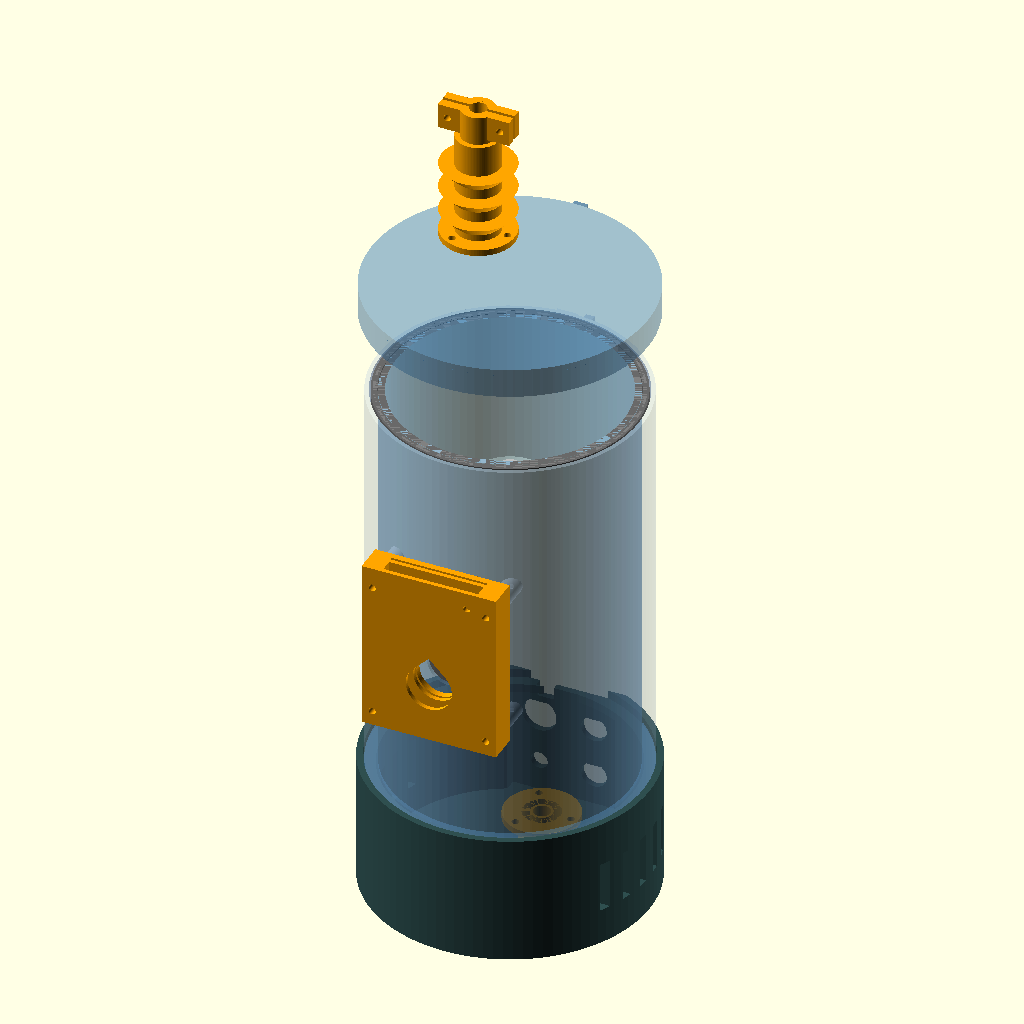
Cell 1 — every parameter at its default value.
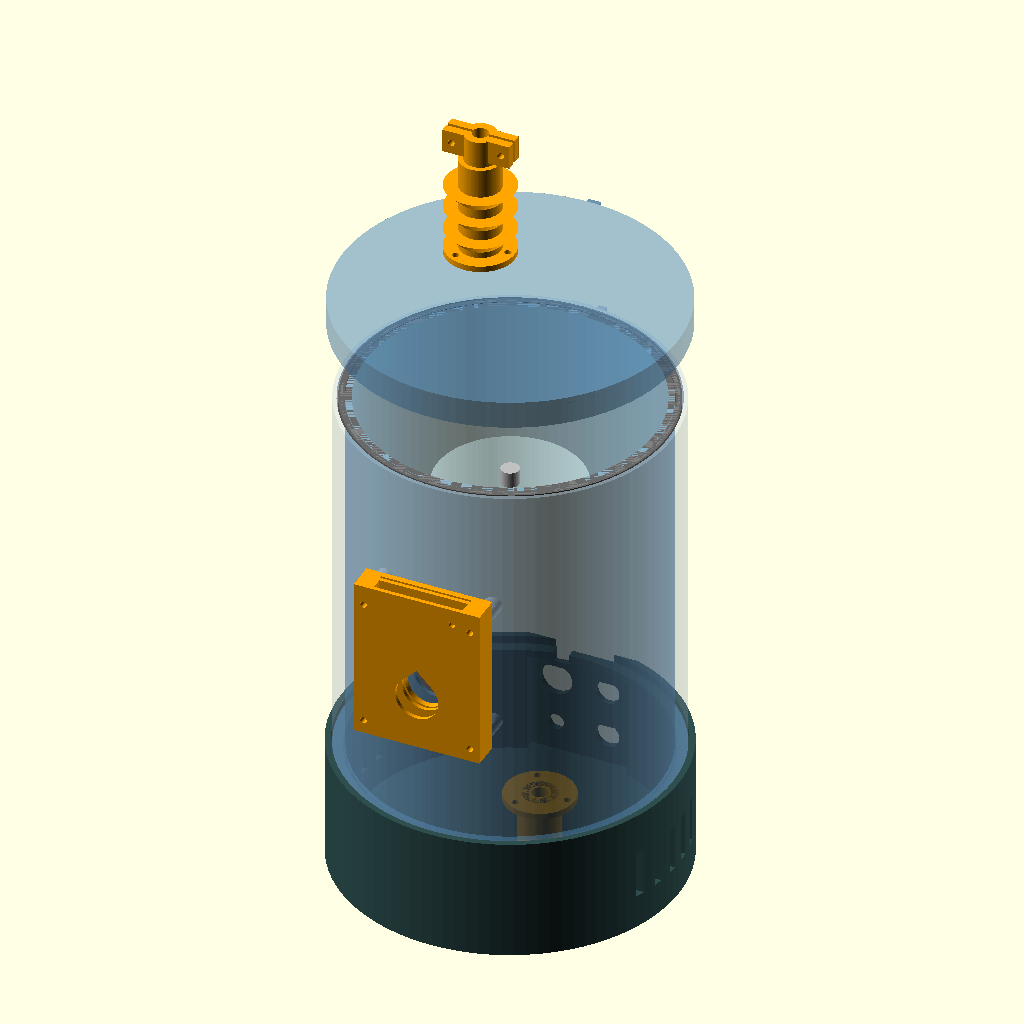
Cell 2: the same model with tube_d = 76.
All cells are drawn from the same view direction (rotation 55°, 0°, 25°, orthographic, colour scheme Cornfield), but the view is re-fitted for each cell, so position and scale can differ between cells as well as the parameter.
OpenSCAD source file xray-case/xray_case_2x2a.scad:
// =====================================================================
//  Case schermato CILINDRICO per tubo 2X2A usato come sorgente di raggi X
//  Pensato per Creality K2 Pro (piano 300 x 300 x 300 mm).
//
//  Costruzione "a tubo":
//   - CUP: bicchiere interno stampato (isolante, parete 3 mm) con fondo e flangia
//   - il piombo (N fogli da 1 mm, default 3) si AVVOLGE attorno al bicchiere,
//     giunti sfalsati fra gli strati, poi si infila sopra il MANICOTTO esterno
//   - fondo e coperchio: N dischi da 1 mm
//   - camini a labirinto piombati fuori asse per cavo AT (coperchio) e cavi BT (fondo):
//     nessuna linea retta dal tubo esce dai fori (verifica automatica qui sotto)
//   - finestra: membrana stampata 0,8 mm, fessura filtro Al, otturatore piombato
//   - basamento con pannello connettori (GX16, GX12 x2, terra), interblocco sul coperchio
//
//  Uso:  openscad -D 'part="cup"' -o cup.stl xray_case_2x2a.scad   (oppure ./build.sh)
//  part = "assembly" | "cup" | "sleeve" | "lid" | "plinth" | "tray" | "lv_chimney"
//         | "hv_bushing" | "window_frame" | "shutter"
//         | "lead_wall" (con layer=0..N-1) | "lead_floor" | "lead_lid"
//         | "lead_chimney_hv" | "lead_chimney_lv" | "lead_shutter"
//  Le parti "lead_*" sono sagome 2D 1:1 (esportare in .svg/.dxf). Misure in mm.
// =====================================================================

part  = "assembly";
layer = 0;          // solo per part="lead_wall"

printer = [300, 300, 300];   // Creality K2 Pro

// ---------- tubo 2X2A (MISURARE il proprio esemplare!) ----------
tube_d          = 38;   // diametro ampolla + margine (2X2A ~36 mm)
tube_seated_h   = 120;  // dal piano dello zoccolo alla cima del cappuccio anodico
anode_rim_h     = 55;   // dal piano dello zoccolo al BORDO INFERIORE della placca
anode_r         = 9;    // raggio della placca (per la verifica dei camini)

// ---------- zoccolo UX4 e supporto ----------
socket_h        = 15;
socket_hole     = 26;
socket_mount    = 42;
tray_h          = 14;   // spazio sotto lo zoccolo per piedini e saldature
tray_d          = 56;

// ---------- schermatura e isolamento ----------
lead_sheet      = 1.0;  // spessore di un foglio
lead_n          = 3;    // fogli sovrapposti (2 -> 2 mm, 3 -> 3 mm)
lead_t          = lead_sheet * lead_n;
lead_tol        = 1.0;  // gioco radiale totale per i fogli avvolti
hv_clear        = 35;   // aria fra VETRO del tubo e parete (la placca e' ~10 mm piu' dentro)
top_clear       = 40;   // aria fra cappuccio anodico e piombo del coperchio
wall_in         = 3.0;  // parete del bicchiere: e' anche isolante -> stampare al 100%
wall_out        = 2.0;  // manicotto esterno
floor_t         = 4;
fl_t            = 2;    // flangia alla base del bicchiere (il piombo di parete parte da qui,
                        // SOTTO il piombo del fondo)

// ---------- finestra ----------
window_d        = 20;
membrane_t      = 0.8;
filter_t        = 1.2;
boss_h          = 6;

// ---------- camini a labirinto (cavi) ----------
cable_d         = 8;    // foro (AT siliconico 40 kV: 4-7 mm; BT: 3 fili)
hv_off          = 40;   // distanza dall'asse del foro AT (coperchio)
lv_off          = 40;   // distanza dall'asse del foro BT (fondo)
hv_ch_L         = 50;   // lunghezza piombo del camino AT
lv_ch_L         = 40;   // lunghezza piombo del camino BT

// ---------- basamento e connettori ----------
plinth_h        = 58;
plinth_lip      = 4;
// [x, z, diametro, piatto (0 = tondo), etichetta]  sul retro piatto (+Y)
connectors = [
    [-13, 42, 16.2, 15.0, "FIL/K"],   // GX16-4: filamento (2) + catodo
    [ 13, 42, 12.2, 11.0, "INTLK"],   // GX12-2: interblocco
    [-13, 18,  8.0,  0,   "GND"],     // morsetto 4 mm / prigioniero: terra + piombo
    [ 13, 18, 12.2, 11.0, "AUX"]      // GX12-3: riserva
];
panel_t         = 3;
pl_flat_w       = 54;   // larghezza del retro piatto

// ---------- interblocco (microswitch tipo KW11 20 x 6,4 x 10,2) ----------
sw_len = 20; sw_w = 6.4; sw_h = 10.2; sw_pitch = 9.5;
sw_x   = -8;

$fn = 96;
eps = 0.01;

// ---------- grandezze derivate ----------
cav_r     = tube_d/2 + hv_clear;
cup_or    = cav_r + wall_in;
sl_ir     = cup_or + lead_t + lead_tol;
sl_or     = sl_ir + wall_out;
cav_h     = lead_t + tray_h + socket_h + tube_seated_h + top_clear;
H         = floor_t + cav_h;
plate_h   = H - fl_t;
win_z     = floor_t + lead_t + tray_h + socket_h + anode_rim_h;
hv_xy     = [-hv_off*cos(45), hv_off*sin(45)];     // posteriore sinistra
lv_xy     = [ lv_off*cos(45), -lv_off*sin(45)];    // anteriore destra
seam_off  = [0, 40, -40, 80, -80, 120];            // sfalsamento giunti (gradi)
win_ang   = 270;                                   // finestra verso -Y

lid_t     = 3;
skirt_h   = 14;
skirt_gap = 0.4;
skirt_w   = 2.4;
skirt_bot = H - 8;
sw_top    = skirt_bot - 10;
key_x     = 8;

R_pl      = sl_or + 3.5;
pl_flat_y = sqrt(R_pl*R_pl - pow(pl_flat_w/2, 2));

// camini: verifica che nessun raggio rettilineo dalla placca attraversi il foro
ch_bore   = cable_d;
ch_wi     = 1.2;
ch_pk     = lead_t + 0.6;
ch_od     = ch_bore + 2*(ch_wi + ch_pk + 1.6);
function ch_Lmin(off, h) = ch_bore / ((off - anode_r - ch_bore/2) / h);
hv_h      = tube_seated_h - anode_rim_h + top_clear;
lv_h      = anode_rim_h + socket_h + tray_h + lead_t + floor_t;
assert(hv_ch_L >= 1.3*ch_Lmin(hv_off, hv_h), "Camino AT troppo corto");
assert(lv_ch_L >= 1.3*ch_Lmin(lv_off, lv_h), "Camino BT troppo corto");
assert(H <= printer[2] && 2*R_pl <= printer[0], "Non entra nel piano di stampa");

function r_layer(i)   = cup_or + lead_tol/4 + i*lead_sheet;      // raggio interno strato i
function strip_len(i) = 2*PI*(r_layer(i) + lead_sheet/2) - 0.5;
function seam_ang(i)  = 90 + seam_off[i];
function win_pos(i)   = (r_layer(i) + lead_sheet/2) * (win_ang - seam_ang(i)) * PI/180;
function ch_strip(i)  = 2*PI*(ch_bore/2 + ch_wi + 0.3 + i*lead_sheet + lead_sheet/2) - 0.3;

echo(str("Cavita' D ", 2*cav_r, " x ", cav_h, " mm"));
echo(str("Corpo D ", 2*sl_or, " x ", H, " mm; basamento D ", 2*R_pl, " x ", plinth_h + plinth_lip));
echo(str("Piombo: ", lead_n, " fogli da ", lead_sheet, " mm = ", lead_t, " mm"));
echo(str("Centro finestra a z = ", win_z, " mm dal fondo del bicchiere"));
for (i = [0:lead_n-1]) echo(str("Strato ", i+1, ": striscia ", round(strip_len(i)*10)/10, " x ", plate_h,
    ", foro finestra a ", round(win_pos(i)*10)/10, " mm dall'estremita' sinistra"));
echo(str("Camino AT: min ", round(ch_Lmin(hv_off, hv_h)), " mm, usato ", hv_ch_L,
         "; camino BT: min ", round(ch_Lmin(lv_off, lv_h)), " mm, usato ", lv_ch_L));
pb_area = lead_n*plate_h*2*PI*(r_layer(0) + lead_t/2)
        + lead_n*PI*(pow(cav_r - 0.25, 2) + pow(sl_or, 2))
        + lead_n*2*PI*(ch_bore/2 + ch_wi + lead_t/2)*(hv_ch_L + lv_ch_L) + lead_n*900;
echo(str("Piombo totale ~", round(pb_area*lead_sheet*11.35/1000), " g (",
         round(pb_area/1000)/1000, " m2 di foglio)"));

// =====================================================================
module teardrop_y(d, l) {
    rotate([90,0,0]) linear_extrude(l, center=true)
        union() { circle(d=d); rotate(45) square(d/2); }
}
module dhole_y(d, flat, l) {
    rotate([90,0,0]) linear_extrude(l, center=true)
        intersection() {
            circle(d=d);
            if (flat > 0) translate([0, flat/2 - d/2]) square([d, flat], center=true);
            else circle(d=d);
        }
}
module ring(ro, ri, h) { difference() { cylinder(r=ro, h=h); translate([0,0,-1]) cylinder(r=ri, h=h+2); } }

// ------------------------- BICCHIERE INTERNO -------------------------
// Stampare in piedi, 100% riempimento (e' l'isolamento fra AT e piombo).
module cup() {
    difference() {
        union() {
            cylinder(r=cup_or, h=H);
            cylinder(r=sl_or, h=fl_t);      // flangia: sostiene piombo e manicotto
        }
        translate([0,0,floor_t]) cylinder(r=cav_r, h=H);
        // foro cavi BT + fori pilota per il camino sotto
        translate([lv_xy[0], lv_xy[1], -1]) cylinder(d=cable_d, h=floor_t + 2);
        for (a=[0,120,240]) translate([lv_xy[0], lv_xy[1], -1]) rotate(a) translate([ch_od/2 + 3.5, 0, 0])
            cylinder(d=2.6, h=3);
        // membrana della finestra: parete assottigliata dall'interno
        intersection() {
            translate([0, -cup_or, win_z]) teardrop_y(window_d + 2, 2*wall_in + 10);
            cylinder(r=cup_or - membrane_t, h=H);
        }
        // tacche sulla flangia: dove cadono i giunti di ciascuno strato
        for (i=[0:lead_n-1]) rotate(seam_ang(i)) translate([sl_or, 0, -1]) cylinder(d=2, h=fl_t + 2, $fn=12);
        // filo di terra del piombo: foro nella flangia sotto gli strati + canalina
        // sotto la flangia verso l'interno del basamento
        rotate(60) translate([r_layer(0) + 1, 0, -1]) cylinder(d=2, h=fl_t + 2, $fn=12);
        rotate(60) translate([sl_or - 9, -1, -eps]) cube([r_layer(0) + 2 - (sl_or - 9), 2, 1.2]);
    }
}

// ------------------------- MANICOTTO ESTERNO -------------------------
function win_holes() = [[-27,-20], [27,-20], [-27,45], [27,45]];
module sleeve() {
    difference() {
        union() {
            translate([0,0,fl_t]) cylinder(r=sl_or, h=H - fl_t);
            // borchie del modulo finestra fino al piano comune y = -(sl_or + boss_h)
            for (p = win_holes()) translate([p[0], -sl_or/2, win_z + p[1]])
                rotate([90,0,0]) cylinder(d=9, h=sl_or/2 + boss_h);
            // blocchetto microswitch (retro)
            translate([sw_x - 10, sl_or - 3, sw_top - sw_h - 6]) cube([10, sw_len + 7, sw_h + 6]);
            // chiavetta che orienta il coperchio
            translate([key_x - 2, sl_or - 1, H - 10]) cube([4, 3, 10]);
        }
        translate([0,0,-1]) cylinder(r=sl_ir, h=H + 2);
        translate([0, -(sl_ir + sl_or)/2, win_z]) teardrop_y(window_d + 2, wall_out + 4);
        for (p = win_holes())
            let(d = sl_or + boss_h - sqrt(sl_ir*sl_ir - p[0]*p[0]) - 1.2)
            translate([p[0], -(sl_or + boss_h) - eps, win_z + p[1]]) rotate([-90,0,0]) cylinder(d=2.6, h=d);
        for (k = [0,1]) translate([sw_x - 6, sl_or + 3 + (sw_len - sw_pitch)/2 + k*sw_pitch, sw_top - sw_h + 2.9])
            rotate([0,90,0]) cylinder(d=1.8, h=10);
    }
}

// ------------------------- COPERCHIO -------------------------
// Stampare capovolto. N dischi di piombo D = 2*sl_or appoggiati sui bordi
// (biadesivo). Il dito preme il microswitch; la tacca nella gonna lo orienta.
module lid() {
    z0 = H + lead_t;
    difference() {
        union() {
            translate([0,0,z0]) cylinder(r=sl_or + skirt_gap + skirt_w, h=lid_t);
            translate([0,0,skirt_bot]) ring(sl_or + skirt_gap + skirt_w, sl_or + skirt_gap, z0 - skirt_bot + eps);
            translate([sw_x, sl_or + skirt_gap, sw_top + 2]) cube([sw_w, sw_len, skirt_bot - sw_top]);
        }
        translate([hv_xy[0], hv_xy[1], z0 - 1]) cylinder(d=cable_d, h=lid_t + 2);
        for (a=[0,120,240]) translate([hv_xy[0], hv_xy[1], z0 - 1]) rotate(a) translate([ch_od/2 + 3.5, 0, 0])
            cylinder(d=2.6, h=lid_t + 2);
        translate([key_x - 2.5, sl_or - 2, skirt_bot - 1]) cube([5, 8, 12]);
    }
}

// ------------------------- CAMINI PIOMBATI -------------------------
// Tubo con tasca anulare per N strisce di piombo avvolte (aperta dal lato della flangia,
// cosi' il piombo tocca la piastra). Stampare con la flangia sul piatto.
module chimney(L) {
    difference() {
        union() {
            cylinder(d=ch_od + 14, h=3);
            cylinder(d=ch_od, h=L + 2);
        }
        translate([0,0,-1]) cylinder(d=ch_bore, h=L + 4);
        translate([0,0,-eps]) ring(ch_bore/2 + ch_wi + ch_pk, ch_bore/2 + ch_wi, L);
        for (a=[0,120,240]) rotate(a) translate([ch_od/2 + 3.5, 0, -1]) cylinder(d=3.4, h=5);
    }
}
module lv_chimney() chimney(lv_ch_L);

// Passante AT: camino piombato + alette (creepage) + serracavo a vite in cima.
module hv_bushing() {
    L = hv_ch_L + 2;
    difference() {
        union() {
            chimney(hv_ch_L);
            for (z=[6:12:L-14]) translate([0,0,z]) cylinder(d1=ch_od, d2=ch_od + 14, h=7);
            translate([0,0,L]) cylinder(d=16, h=14);
            translate([0,0,L+2]) linear_extrude(12) square([34, 10], center=true);
        }
        translate([0,0,-1]) cylinder(d=ch_bore, h=L + 20);
        translate([0,0,-eps]) ring(ch_bore/2 + ch_wi + ch_pk, ch_bore/2 + ch_wi, hv_ch_L);
        translate([0,0,L + 1]) cylinder(d=cable_d - 1.5, h=20);          // presa sul cavo
        translate([0,0,L]) linear_extrude(15) square([40, 1.6], center=true);
        for (s=[-1,1]) translate([s*12.5, 0, L + 8]) rotate([90,0,0]) cylinder(d=3.4, h=12, center=true);
    }
}

// ------------------------- BASAMENTO CON CONNETTORI -------------------------
// Vaschetta cilindrica con retro piatto per i connettori; il corpo la chiude.
// Stampare cosi' com'e'.
module plinth_2d(o=0) {
    intersection() {
        circle(r=R_pl - o);
        translate([-R_pl, -R_pl]) square([2*R_pl, R_pl + pl_flat_y - o]);
    }
}
module plinth() {
    pf = 3;
    difference() {
        linear_extrude(plinth_h + plinth_lip) plinth_2d();
        translate([0,0,pf]) linear_extrude(plinth_h + plinth_lip) intersection() {
            circle(r=sl_or - 5);
            plinth_2d(3);
        }
        translate([0,0,plinth_h]) cylinder(r=sl_or + 0.5, h=plinth_lip + 1);
        for (c = connectors) {
            translate([c[0], pl_flat_y - 2, c[1]]) dhole_y(c[2], c[3], 10);
            translate([c[0] - 12.5, 30, pf]) cube([25, pl_flat_y - panel_t - 30, plinth_h - pf - 4]);
            translate([c[0], pl_flat_y - 0.6, c[1] + c[2]/2 + 1.5])
                rotate([90,0,180]) linear_extrude(1) text(c[4], size=4, halign="center",
                                                          font="Liberation Sans:style=Bold");
        }
        // tacca fili interblocco
        translate([sw_x - 6, sl_or - 6, plinth_h - 6]) cube([8, 20, 20]);
        // feritoie laterali (zona BT, fuori dallo schermo)
        for (s=[-1,1], k=[-2:2]) translate([s*R_pl, k*12 - 6, plinth_h/2]) cube([26, 5, 24], center=true);
    }
}

// ------------------------- SUPPORTO ZOCCOLO -------------------------
module tray() {
    difference() {
        union() {
            translate([0,0,tray_h-4]) cylinder(d=tray_d, h=4);
            for (a=[90, 210, 330]) rotate(a) translate([tray_d/2 - 6, 0, 0]) cylinder(d=10, h=tray_h);
        }
        translate([0,0,-1]) cylinder(d=socket_hole, h=tray_h + 2);
        for (sx=[-1,1]) translate([sx*socket_mount/2, 0, -1]) cylinder(d=3.4, h=tray_h + 2);
    }
}

// ------------------------- FINESTRA -------------------------
fr_w   = 64;
fr_bot = 27;
fr_top = 55;
sh_w   = 44;  sh_t = 1.6 + lead_t + 0.6;
pin_x  = 18;
fr_back = 3; fr_front = 2; fr_rib = 2;
fr_t   = fr_back + filter_t + fr_rib + sh_t + 0.6 + fr_front;

module window_frame() {
    difference() {
        translate([-fr_w/2, 0, -fr_bot]) cube([fr_w, fr_t, fr_bot + fr_top]);
        translate([0, fr_t/2, 0]) teardrop_y(window_d + 2, fr_t + 2);
        translate([-23, fr_back, -fr_bot + 2]) cube([46, filter_t, fr_bot + fr_top]);
        translate([-(sh_w + 1)/2, fr_back + filter_t + fr_rib, -fr_bot + 2])
            cube([sh_w + 1, sh_t + 0.6, fr_bot + fr_top]);
        for (p = win_holes()) translate([p[0], fr_t/2, p[1]]) rotate([90,0,0])
            cylinder(d=3.4, h=fr_t + 2, center=true);
        translate([pin_x, fr_back + filter_t + 0.6, fr_top - 8]) rotate([-90,0,0]) cylinder(d=3.2, h=fr_t);
    }
}
sh_len = 100;
module shutter() {
    difference() {
        translate([-sh_w/2, 0, 0]) cube([sh_w, sh_t, sh_len]);
        translate([-15.2, 1.6, 25 - 15.2]) cube([30.4, sh_t, 30.4]);
        translate([0, sh_t/2, 65]) teardrop_y(window_d + 2, sh_t + 2);
        translate([pin_x, sh_t/2, fr_bot - 2 + fr_top - 8 - 40]) rotate([90,0,0])
            cylinder(d=3.2, h=sh_t + 2, center=true);
        translate([0, sh_t/2, sh_len]) rotate([90,0,0]) cylinder(d=12, h=sh_t + 2, center=true);
    }
}

// ------------------------- SAGOME PIOMBO (2D) -------------------------
// Strisce da avvolgere: la x cresce in senso antiorario visto dall'alto;
// allineare il foro alla finestra e il giunto cade sulla tacca della flangia.
module lead_wall(i) {
    difference() {
        square([strip_len(i), plate_h]);
        translate([win_pos(i), win_z - fl_t]) circle(d=window_d);
    }
}
module lead_floor() difference() { circle(r=cav_r - 0.25); translate(lv_xy) circle(d=cable_d); }
module lead_lid()   difference() { circle(r=sl_or);        translate(hv_xy) circle(d=cable_d); }

// ------------------------- ASSIEME -------------------------
module halfcut(cut) {
    if (cut) difference() { children(); translate([-300, 0, -200]) cube([600, 300, 800]); }
    else children();
}
module assembly(cut=false) {
    translate([0,0,-plinth_h]) color("DarkSlateGray") plinth();
    translate([lv_xy[0], lv_xy[1], 0]) mirror([0,0,1]) color("Orange") lv_chimney();
    halfcut(cut) color("SteelBlue", cut ? 1 : 0.4) cup();
    halfcut(cut) color("LightSteelBlue", cut ? 1 : 0.3) sleeve();
    halfcut(cut) for (i = [0:lead_n-1]) color(i % 2 ? "Gray" : "DimGray") {
        translate([0,0,floor_t + i*lead_sheet]) cylinder(r=cav_r - 0.25, h=lead_sheet);
        translate([0,0,fl_t]) ring(r_layer(i) + lead_sheet, r_layer(i), plate_h);
    }
    color("Orange") translate([0,0,floor_t + lead_t]) tray();
    z0 = floor_t + lead_t + tray_h;
    color("Black") translate([0,0,z0]) cylinder(d=32, h=socket_h);
    color("LightCyan", cut ? 1 : 0.4) translate([0,0,z0 + socket_h]) cylinder(d=tube_d - 2, h=tube_seated_h - 8);
    color("Silver") translate([0,0,z0 + socket_h + anode_rim_h]) cylinder(r=anode_r, h=30);
    color("Red") translate([0,0,z0 + socket_h + anode_rim_h]) cylinder(d=tube_d + 6, h=0.8);
    color("Silver") translate([0,0,z0 + socket_h + tube_seated_h - 8]) cylinder(d=9, h=8);
    color("Black") translate([sw_x, sl_or + 3, sw_top - sw_h]) cube([sw_w, sw_len, sw_h]);
    translate([0,0,50]) {
        halfcut(cut) color("SteelBlue", 0.5) lid();
        color("Orange") translate([hv_xy[0], hv_xy[1], H + lead_t + lid_t]) hv_bushing();
    }
    color("Orange") translate([0, -sl_or - boss_h, win_z]) mirror([0,1,0]) window_frame();
}

// ------------------------- SELETTORE -------------------------
if      (part == "assembly")          assembly();
else if (part == "section")           assembly(cut=true);
else if (part == "cup")               cup();
else if (part == "sleeve")            translate([0,0,-fl_t]) sleeve();
else if (part == "lid")               rotate([180,0,0]) lid();
else if (part == "plinth")            plinth();
else if (part == "tray")              rotate([180,0,0]) tray();
else if (part == "lv_chimney")        lv_chimney();
else if (part == "hv_bushing")        hv_bushing();
else if (part == "window_frame")      window_frame();
else if (part == "shutter")           rotate([90,0,0]) shutter();
else if (part == "lead_wall")         lead_wall(layer);
else if (part == "lead_floor")        lead_floor();
else if (part == "lead_lid")          lead_lid();
else if (part == "lead_chimney_hv")   for (i=[0:lead_n-1]) translate([0, i*(hv_ch_L + 5)]) square([ch_strip(i), hv_ch_L]);
else if (part == "lead_chimney_lv")   for (i=[0:lead_n-1]) translate([0, i*(lv_ch_L + 5)]) square([ch_strip(i), lv_ch_L]);
else if (part == "lead_shutter")      square(30);
Customizer parameters (derived from the source; name, type, default, range or options):
part: string, default "assembly"
layer: number, default 0
printer: vector, default [300, 300, 300]
tube_d: number, default 38
tube_seated_h: number, default 120
anode_rim_h: number, default 55
anode_r: number, default 9
socket_h: number, default 15
socket_hole: number, default 26
socket_mount: number, default 42
tray_h: number, default 14
tray_d: number, default 56
lead_sheet: number, default 1
lead_n: number, default 3
lead_tol: number, default 1
hv_clear: number, default 35
top_clear: number, default 40
wall_in: number, default 3
wall_out: number, default 2
floor_t: number, default 4
fl_t: number, default 2
window_d: number, default 20
membrane_t: number, default 0.8
filter_t: number, default 1.2
boss_h: number, default 6
cable_d: number, default 8
hv_off: number, default 40
lv_off: number, default 40
hv_ch_L: number, default 50
lv_ch_L: number, default 40
plinth_h: number, default 58
plinth_lip: number, default 4
panel_t: number, default 3
pl_flat_w: number, default 54
sw_x: number, default -8
eps: number, default 0.01
win_ang: number, default 270
lid_t: number, default 3
skirt_h: number, default 14
skirt_gap: number, default 0.4
skirt_w: number, default 2.4
key_x: number, default 8
ch_wi: number, default 1.2
